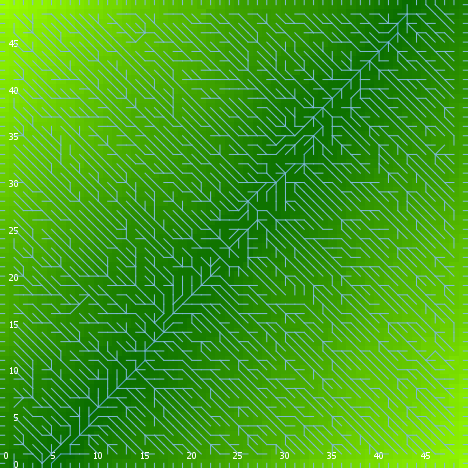

Values plotted in this chart, from the file beside it:
export-world data (NetLogo 6.0.4)
land_05_withInitialEcologicalCommunity.n…
06/03/2020 16:25:42:980 +0100
RANDOM STATE
0 0 -1727483681 337 1.2488617225024599 f…
GLOBALS
min-pxcor, max-pxcor, min-pycor, max-pycor, perspective, subject, nextIndex, directed-links, ticks, display-mode, ecol_brushfrequencyinflection, ecol_brushfrequencyrate, ecol_grassfrequencyinflection, ecol_grassfrequencyrate, ecol_woodfrequencyinflection, ecol_woodfrequencyrate, elevationdistribution, elev_algorithm-style, elev_featureanglerange, elev_inversioniterations, elev_noise, elev_numdepressions, elev_numprotuberances, elev_numranges
0, 49, 0, 49, 0, nobody, 2600, "UNDIRECTED", -1, "elevation (m)", 4.775, 0.06504, 1.749, 0.09456, 26.51, 0.05152, [32.90644286954096 33.021153452197076 24…, "C#", 15.87, 0.2692, 3.106, 3, 8, 26
TURTLES
who, color, heading, xcor, ycor, shape, label, label-color, breed, hidden?, size, pen-size, pen-mode, numpoints
0, 35, 282, 29, 37, "default", "", 9.9, {breed flowholders}, true, 1, 1, "up", 
1, 105, 108, 18, 30, "default", "", 9.9, {breed flowholders}, true, 1, 1, "up", 
2, 25, 2, 39, 3, "default", "", 9.9, {breed flowholders}, true, 1, 1, "up", 
3, 125, 261, 6, 27, "default", "", 9.9, {breed flowholders}, true, 1, 1, "up", 
4, 85, 103, 14, 34, "default", "", 9.9, {breed flowholders}, true, 1, 1, "up", 
5, 85, 41, 19, 25, "default", "", 9.9, {breed flowholders}, true, 1, 1, "up", 
6, 25, 191, 21, 3, "default", "", 9.9, {breed flowholders}, true, 1, 1, "up", 
7, 115, 140, 48, 19, "default", "", 9.9, {breed flowholders}, true, 1, 1, "up", 
8, 45, 167, 45, 6, "default", "", 9.9, {breed flowholders}, true, 1, 1, "up", 
9, 85, 131, 30, 1, "default", "", 9.9, {breed flowholders}, true, 1, 1, "up", 
10, 105, 145, 47, 30, "default", "", 9.9, {breed flowholders}, true, 1, 1, "up", 
11, 25, 284, 4, 36, "default", "", 9.9, {breed flowholders}, true, 1, 1, "up", 
12, 135, 314, 44, 24, "default", "", 9.9, {breed flowholders}, true, 1, 1, "up", 
13, 115, 323, 30, 3, "default", "", 9.9, {breed flowholders}, true, 1, 1, "up", 
14, 105, 103, 30, 35, "default", "", 9.9, {breed flowholders}, true, 1, 1, "up", 
15, 55, 218, 42, 26, "default", "", 9.9, {breed flowholders}, true, 1, 1, "up", 
16, 125, 222, 6, 47, "default", "", 9.9, {breed flowholders}, true, 1, 1, "up", 
17, 5, 253, 16, 26, "default", "", 9.9, {breed flowholders}, true, 1, 1, "up", 
18, 125, 251, 38, 7, "default", "", 9.9, {breed flowholders}, true, 1, 1, "up", 
19, 95, 50, 44, 27, "default", "", 9.9, {breed flowholders}, true, 1, 1, "up", 
20, 95, 283, 20, 38, "default", "", 9.9, {breed flowholders}, true, 1, 1, "up", 
21, 135, 224, 30, 45, "default", "", 9.9, {breed flowholders}, true, 1, 1, "up", 
22, 65, 71, 36, 12, "default", "", 9.9, {breed flowholders}, true, 1, 1, "up", 
23, 115, 174, 20, 6, "default", "", 9.9, {breed flowholders}, true, 1, 1, "up", 
24, 75, 98, 11, 35, "default", "", 9.9, {breed flowholders}, true, 1, 1, "up", 
25, 15, 52, 6, 26, "default", "", 9.9, {breed flowholders}, true, 1, 1, "up", 
26, 15, 245, 5, 39, "default", "", 9.9, {breed flowholders}, true, 1, 1, "up", 
27, 15, 8, 38, 31, "default", "", 9.9, {breed flowholders}, true, 1, 1, "up", 
28, 15, 290, 28, 18, "default", "", 9.9, {breed flowholders}, true, 1, 1, "up", 
29, 105, 337, 11, 11, "default", "", 9.9, {breed flowholders}, true, 1, 1, "up", 
30, 65, 142, 41, 16, "default", "", 9.9, {breed flowholders}, true, 1, 1, "up", 
31, 135, 296, 39, 19, "default", "", 9.9, {breed flowholders}, true, 1, 1, "up", 
32, 65, 298, 48, 37, "default", "", 9.9, {breed flowholders}, true, 1, 1, "up", 
33, 85, 201, 31, 20, "default", "", 9.9, {breed flowholders}, true, 1, 1, "up", 
34, 85, 342, 9, 7, "default", "", 9.9, {breed flowholders}, true, 1, 1, "up", 
35, 35, 132, 5, 24, "default", "", 9.9, {breed flowholders}, true, 1, 1, "up", 
36, 125, 5, 29, 15, "default", "", 9.9, {breed flowholders}, true, 1, 1, "up", 
37, 5, 153, 5, 15, "default", "", 9.9, {breed flowholders}, true, 1, 1, "up", 
38, 97, 90, 49, 4, "line half", "", 9.9, {breed flowholders}, false, 1, 1, "up", 
39, 35, 42, 10, 42, "default", "", 9.9, {breed flowholders}, true, 1, 1, "up", 
40, 75, 179, 2, 11, "default", "", 9.9, {breed flowholders}, true, 1, 1, "up", 
41, 35, 345, 11, 33, "default", "", 9.9, {breed flowholders}, true, 1, 1, "up", 
42, 97, 270, 0, 0, "line half", "", 9.9, {breed flowholders}, false, 1, 1, "up", 
43, 97, 180, 12, 0, "line half", "", 9.9, {breed flowholders}, false, 1, 1, "up", 
44, 115, 87, 21, 27, "default", "", 9.9, {breed flowholders}, true, 1, 1, "up", 
45, 115, 343, 3, 20, "default", "", 9.9, {breed flowholders}, true, 1, 1, "up", 
46, 105, 143, 5, 2, "default", "", 9.9, {breed flowholders}, true, 1, 1, "up", 
47, 97, 270, 0, 48, "line half", "", 9.9, {breed flowholders}, false, 1, 1, "up", 
48, 125, 257, 21, 13, "default", "", 9.9, {breed flowholders}, true, 1, 1, "up", 
49, 105, 269, 18, 36, "default", "", 9.9, {breed flowholders}, true, 1, 1, "up", 
50, 95, 131, 27, 42, "default", "", 9.9, {breed flowholders}, true, 1, 1, "up", 
... 10,309 more rows
